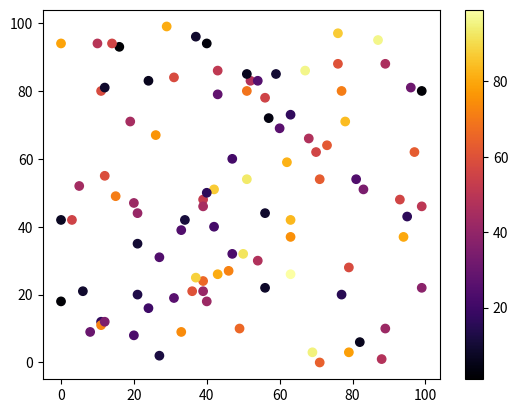

Write Python code to recreate this figure.
import matplotlib.pyplot as plt
import numpy as np

x = np.random.randint(100, size=(100))
y = np.random.randint(100, size=(100))
colors = np.random.randint(100, size=(100))

plt.scatter(x, y, c=colors, cmap='inferno')

plt.colorbar()

plt.show()








# Oranges


# Available ColorMaps
# You can choose any of the built-in colormaps:
